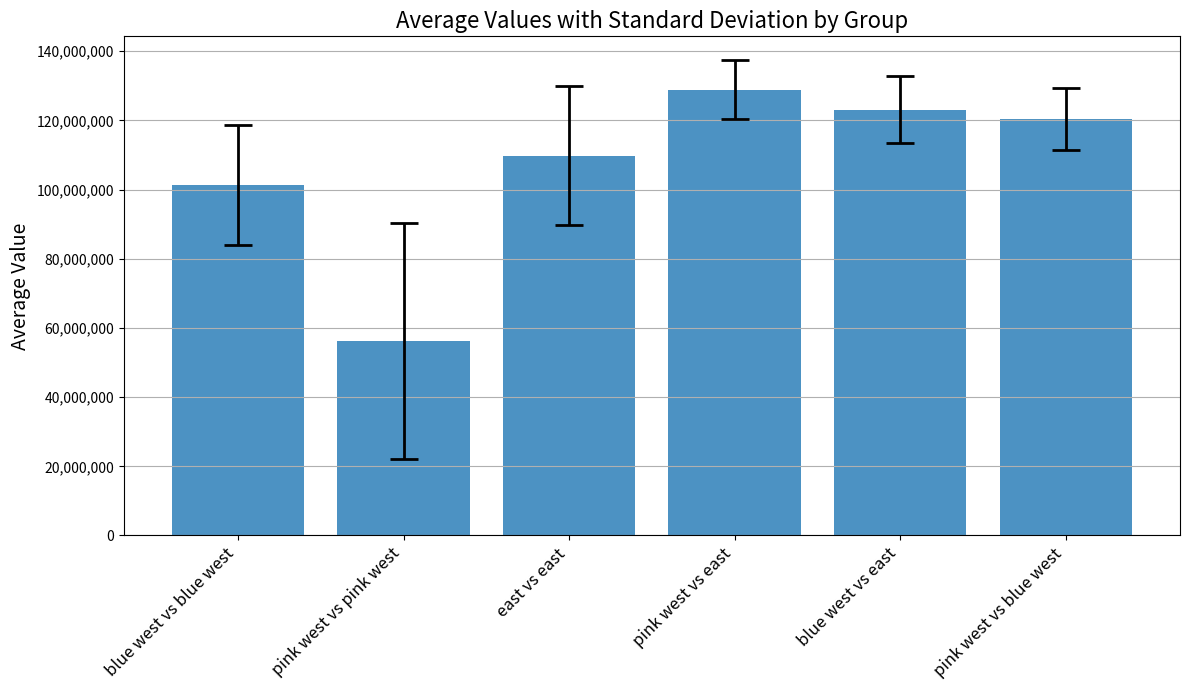

Source code (Python):
# %%
print("hello")

# %%
import csv
import itertools
import os

# Define the groups
groups = {
    "pink_west": [
        "038001_ER-14-0163",
        "038007_ER-16-0047",
        "038016_ER-16-0058",
        "038020_ER-16-0063",
        "038023_ER-16-0067",
        "038026_ER-16-0073",
        "038057_ER-14-0165"
    ],
    "east": [
        "038029_ER-17-0175",
        "038033_ER-17-0187",
        "038037_ER-17-0199",
        "038040_ER-17-0218",
        "038044_ER-17-0225",
        "038047_ER-17-0241",
        "038045_ER-17-0229"
    ],
    "blue_west": [
        "038006_ER-16-0046",
        "038018_ER-16-0061",
        "038021_ER-16-0065",
        "037997_ER-14-0151",
        "038025_ER-16-0072",
        "038059_ER-16-0059",
        "037997_ER-14-0159"
    ]
}

# Create output directory if it doesn't exist
output_dir = "pairwise_comparisons"
if not os.path.exists(output_dir):
    os.makedirs(output_dir)

# Generate all possible combinations of groups (including same group comparisons)
group_combinations = list(itertools.product(groups.keys(), groups.keys()))

# Process each group combination
for group1_name, group2_name in group_combinations:
    group1 = groups[group1_name]
    group2 = groups[group2_name]
    
    # Generate pairs differently based on whether we're comparing within a group or between groups
    if group1_name == group2_name:
        # Within-group comparison: use combinations to get unique pairs
        # This ensures each pair appears only once (A,B) but not (B,A)
        pairs = list(itertools.combinations(group1, 2))
    else:
        # Between-group comparison: use product to get all possible pairs
        pairs = list(itertools.product(group1, group2))
    
    # Create filename for the comparison
    filename = f"{output_dir}/{group1_name}_vs_{group2_name}.csv"
    
    # Write pairs to CSV file
    with open(filename, 'w', newline='') as csvfile:
        writer = csv.writer(csvfile)
        writer.writerow(['Individual1', 'Individual2'])  # Header
        writer.writerows(pairs)
    
    print(f"Created {filename} with {len(pairs)} comparisons")

print("All pairwise comparison files have been generated!")

# %%
import numpy as np
import matplotlib.pyplot as plt

# Data organization
categories = [
    'blue west vs blue west',
    'pink west vs pink west',
    'east vs east',
    'pink west vs east',
    'blue west vs east',
    'pink west vs blue west'
]

averages = [101300024, 56205165.5, 109722160, 128890794, 123010472, 120422953]
std_devs = [17295282.5, 34032863.7, 20078813, 8537261.26, 9689838.36, 9061411.61]

# Create figure and axis
fig, ax = plt.subplots(figsize=(12, 7))

# Bar positions
x_pos = np.arange(len(categories))

# Create bars
bars = ax.bar(x_pos, averages, yerr=std_devs, align='center',
              alpha=0.8, capsize=10, error_kw={'elinewidth': 2, 'capthick': 2})

# Add some visual improvements
ax.set_ylabel('Average Value', fontsize=14)
ax.set_title('Average Values with Standard Deviation by Group', fontsize=16)
ax.set_xticks(x_pos)
ax.set_xticklabels(categories, rotation=45, ha='right', fontsize=12)
ax.yaxis.grid(True)

# Format y-axis with commas for thousands
plt.gca().yaxis.set_major_formatter(plt.matplotlib.ticker.StrMethodFormatter('{x:,.0f}'))

# Tight layout to ensure everything fits well
plt.tight_layout()

# Show the plot
plt.show()
